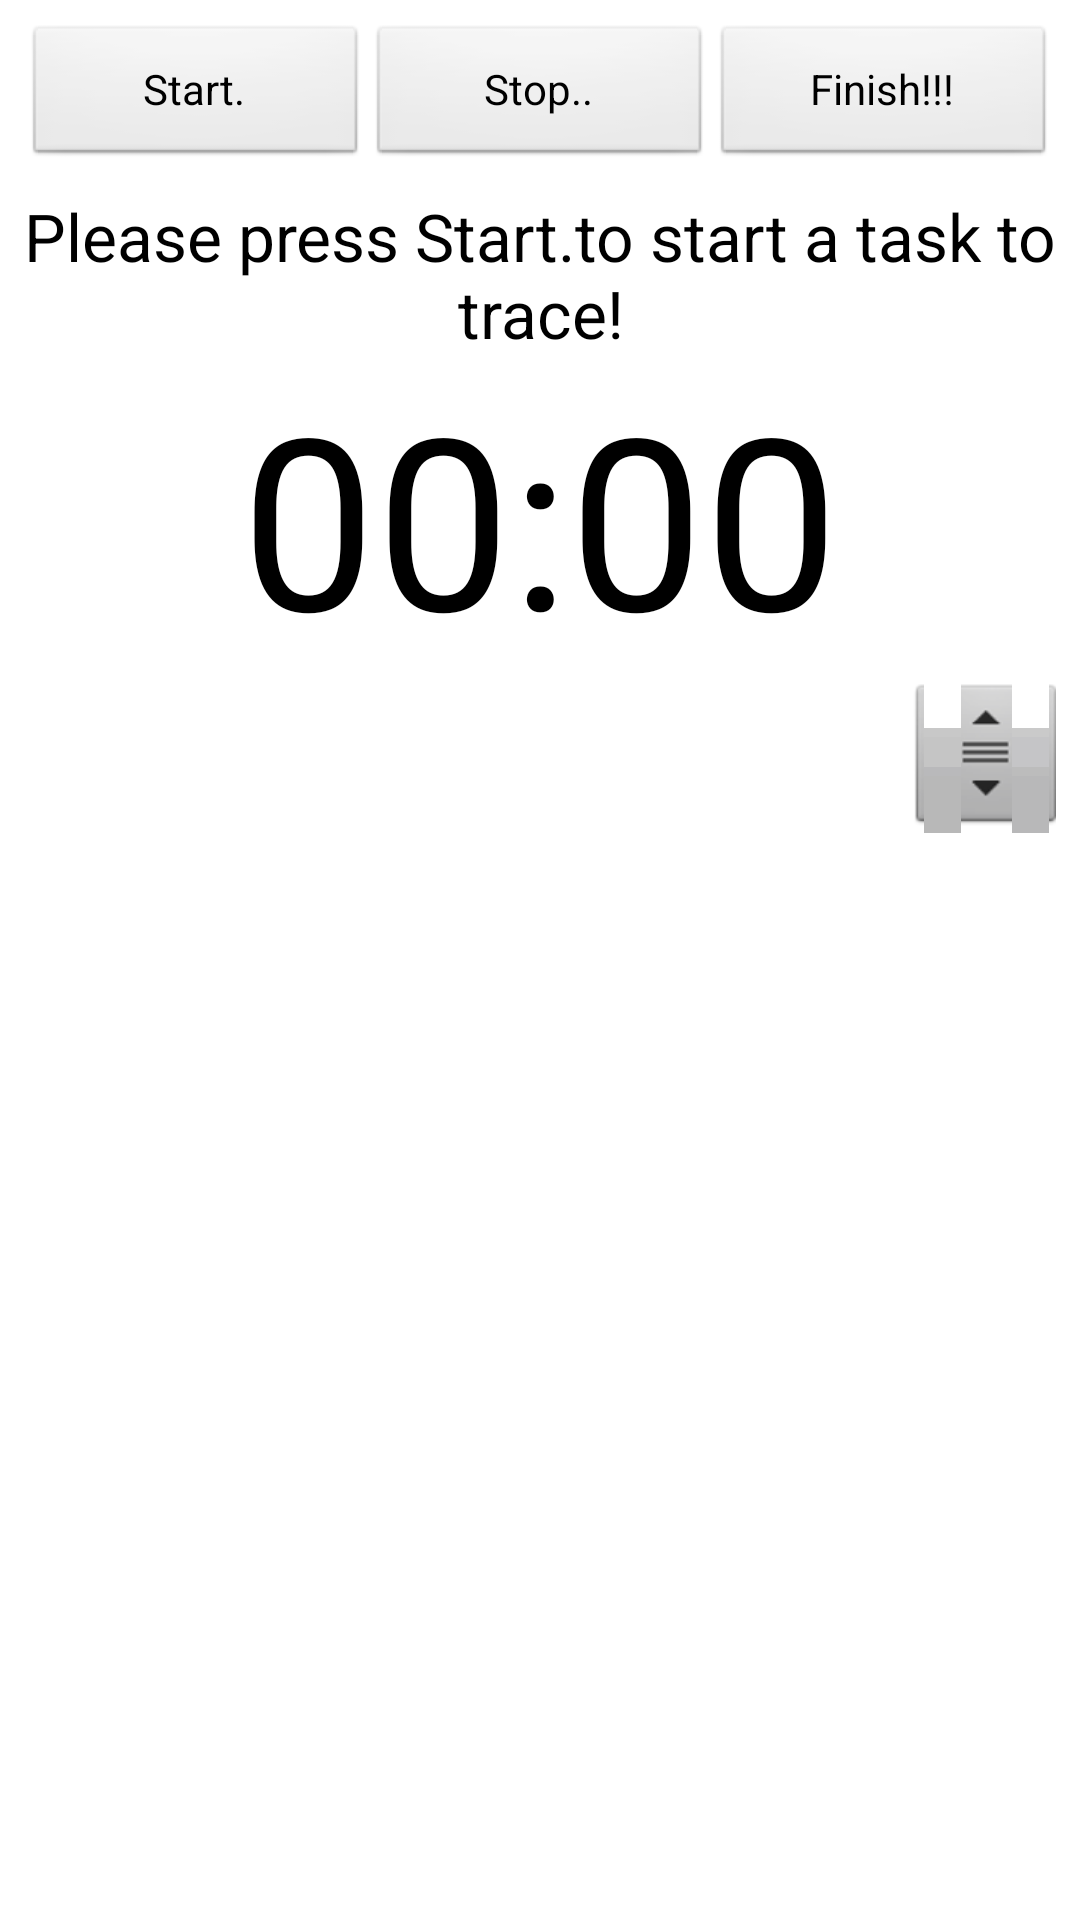

This screen was rendered from an Android layout file. Write that file and the resources it references.
<!-- AndroidManifest.xml: application theme AppTheme -->
<!-- res/layout/activity_start_task.xml -->
<?xml version="1.0" encoding="utf-8"?>
<LinearLayout xmlns:android="http://schemas.android.com/apk/res/android"
    android:layout_width="match_parent"
    android:layout_height="match_parent"
    android:gravity="center"
    android:orientation="vertical" >

    <LinearLayout
        android:layout_width="match_parent"
        android:layout_height="wrap_content"
        android:padding="@dimen/list_item_padding"
        android:layout_gravity="bottom"
        android:gravity="center" >

        <Button
            android:id="@+id/start_btn"
            android:layout_width="0dip"
            android:layout_height="wrap_content"
            android:layout_weight="1"
            android:text="@string/start" />

        <Button
            android:id="@+id/pause_btn"
            android:layout_width="0dip"
            android:layout_height="wrap_content"
            android:layout_weight="1"
            android:text="@string/stop" />

        <Button
            android:id="@+id/stop_btn"
            android:layout_width="0dip"
            android:layout_height="wrap_content"
            android:layout_weight="1"
            android:text="@string/end" />
    </LinearLayout>

    <TextView
        android:id="@+id/task_name"
        android:textAppearance="?android:attr/textAppearanceLarge"
        android:layout_width="wrap_content"
        android:layout_height="wrap_content"
        android:gravity="center"
        android:text="@string/task_tip" />

    <Chronometer
        android:id="@+id/chronometer"
        android:layout_width="wrap_content"
        android:layout_height="wrap_content"
        android:layout_gravity="center"
        android:format="%s"
        android:textSize="80dp" />

    <ListView
        android:id="@android:id/list"
        android:layout_width="match_parent"
        android:layout_height="match_parent"
        android:padding="@dimen/list_item_padding"
        android:fastScrollEnabled="true" >
    </ListView>

</LinearLayout>
<!-- resources referenced by this layout -->
<resources>
  <dimen name="list_item_padding">8dip</dimen>
  <string name="end">Finish!!!</string>
  <string name="start">Start.</string>
  <string name="stop">Stop..</string>
  <string name="task_tip">Please press "Start." to start a task to trace!</string>
  <style name="AppTheme" parent="android:style/Theme.Light">
          <item name="android:windowTitleBackgroundStyle">@style/ActionBarCompat</item>
          <item name="android:windowContentOverlay">@drawable/actionbar_shadow</item>
  
          
          <item name="actionbarCompatTitleStyle">@style/ActionBarCompatTitle</item>
          <item name="actionbarCompatItemStyle">@style/ActionBarCompatItem</item>
          <item name="actionbarCompatItemHomeStyle">@style/ActionBarCompatHomeItem</item>
          <item name="actionbarCompatProgressIndicatorStyle">@style/ActionBarCompatProgressIndicator</item>
      </style>
  <style name="ActionBarCompat">
          <item name="android:background">#eee</item>
      </style>
  <style name="ActionBarCompatTitle" parent="style/ActionBarCompatTitleBase">
          <item name="android:textColor">@color/actionbar_title_color</item>
      </style>
  <style name="ActionBarCompatItem" parent="style/ActionBarCompatItemBase">
      </style>
  <style name="ActionBarCompatHomeItem" parent="style/ActionBarCompatItemBase">
      </style>
  <style name="ActionBarCompatProgressIndicator" parent="android:style/Widget.ProgressBar.Large">
          <item name="android:indeterminate">true</item>
      </style>
</resources>
